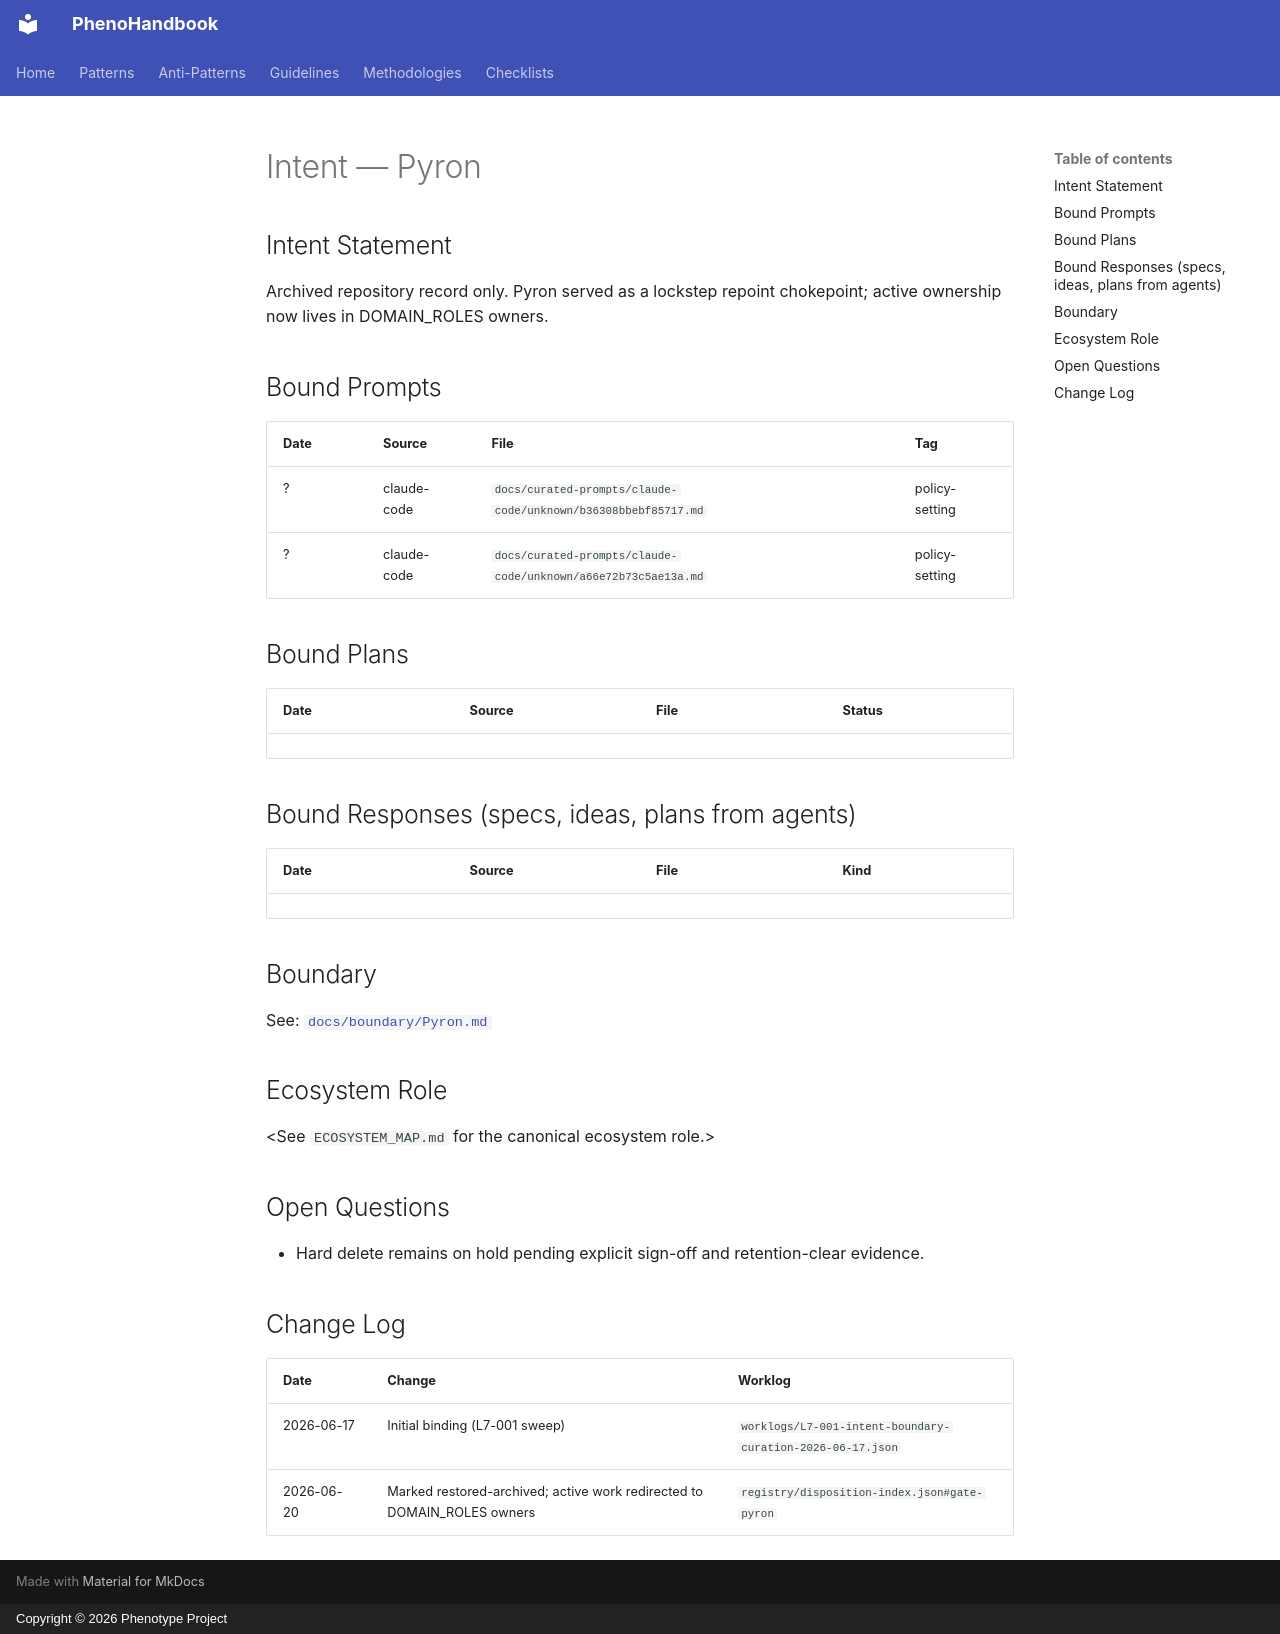

repository: KooshaPari/PhenoShared · page: intent/Pyron/index.html · generator: mkdocs · copyright: Copyright © 2026 Phenotype Project

---
repo: "Pyron"
aliases: []
role: archived
status: restored-archived
last_verified: 2026-06-17
bound_prompts: 2
bound_plans: 0
bound_responses: 0
device: macbook
---

# Intent — Pyron

## Intent Statement

Archived repository record only. Pyron served as a lockstep repoint chokepoint; active ownership now lives in DOMAIN_ROLES owners.

## Bound Prompts

| Date | Source | File | Tag |
| ---- | ------ | ---- | --- |
| ? | claude-code | `docs/curated-prompts/claude-code/unknown/b36308bbebf85717.md` | policy-setting |
| ? | claude-code | `docs/curated-prompts/claude-code/unknown/a66e72b73c5ae13a.md` | policy-setting |

## Bound Plans

| Date | Source | File | Status |
| ---- | ------ | ---- | ------ |

## Bound Responses (specs, ideas, plans from agents)

| Date | Source | File | Kind |
| ---- | ------ | ---- | ---- |

## Boundary

See: [`docs/boundary/Pyron.md`](../boundary/Pyron.md)

## Ecosystem Role

&lt;See `ECOSYSTEM_MAP.md` for the canonical ecosystem role.>

## Open Questions

- Hard delete remains on hold pending explicit sign-off and retention-clear evidence.

## Change Log

| Date | Change | Worklog |
| ---- | ------ | ------- |
| 2026-06-17 | Initial binding (L7-001 sweep) | `worklogs/L7-001-intent-boundary-curation-2026-06-17.json` |
| 2026-06-20 | Marked restored-archived; active work redirected to DOMAIN_ROLES owners | `registry/disposition-index.json#gate-pyron` |
